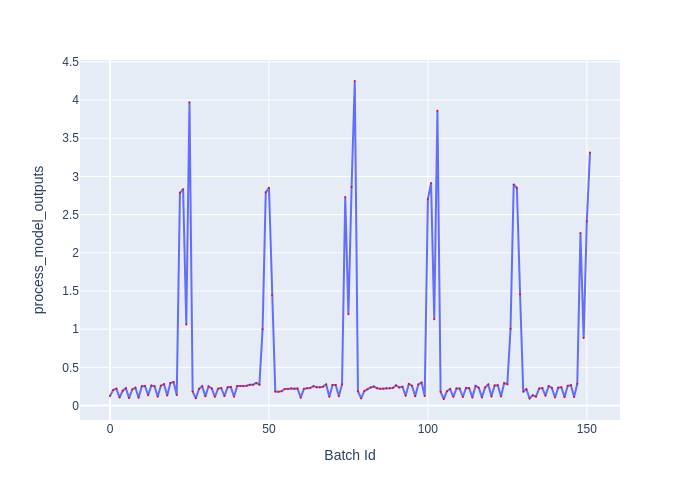

The file beside this chart, header and first rows:
Batch Id, process_model_outputs
0, 0.1237
1, 0.203
2, 0.2204
3, 0.1045
4, 0.1937
5, 0.2272
6, 0.09707
7, 0.211
8, 0.2324
9, 0.1018
10, 0.2539
11, 0.2552
12, 0.1343
13, 0.261
14, 0.2537
15, 0.1147
16, 0.2593
17, 0.279
18, 0.1315
19, 0.2953
20, 0.3072
21, 0.1362
22, 2.785
23, 2.834
24, 1.06
25, 3.972
26, 0.1821
27, 0.09413
28, 0.217
29, 0.2515
30, 0.1198
31, 0.2496
32, 0.2233
33, 0.1135
34, 0.2203
35, 0.2282
36, 0.1238
37, 0.2396
38, 0.2434
39, 0.1142
40, 0.2545
41, 0.2564
42, 0.2536
43, 0.2586
44, 0.2723
45, 0.2721
46, 0.2955
47, 0.2738
48, 0.9974
49, 2.792
50, 2.851
51, 1.447
52, 0.183
53, 0.1804
54, 0.1882
55, 0.2163
56, 0.2164
57, 0.2248
58, 0.2196
59, 0.2231
... 92 more rows
